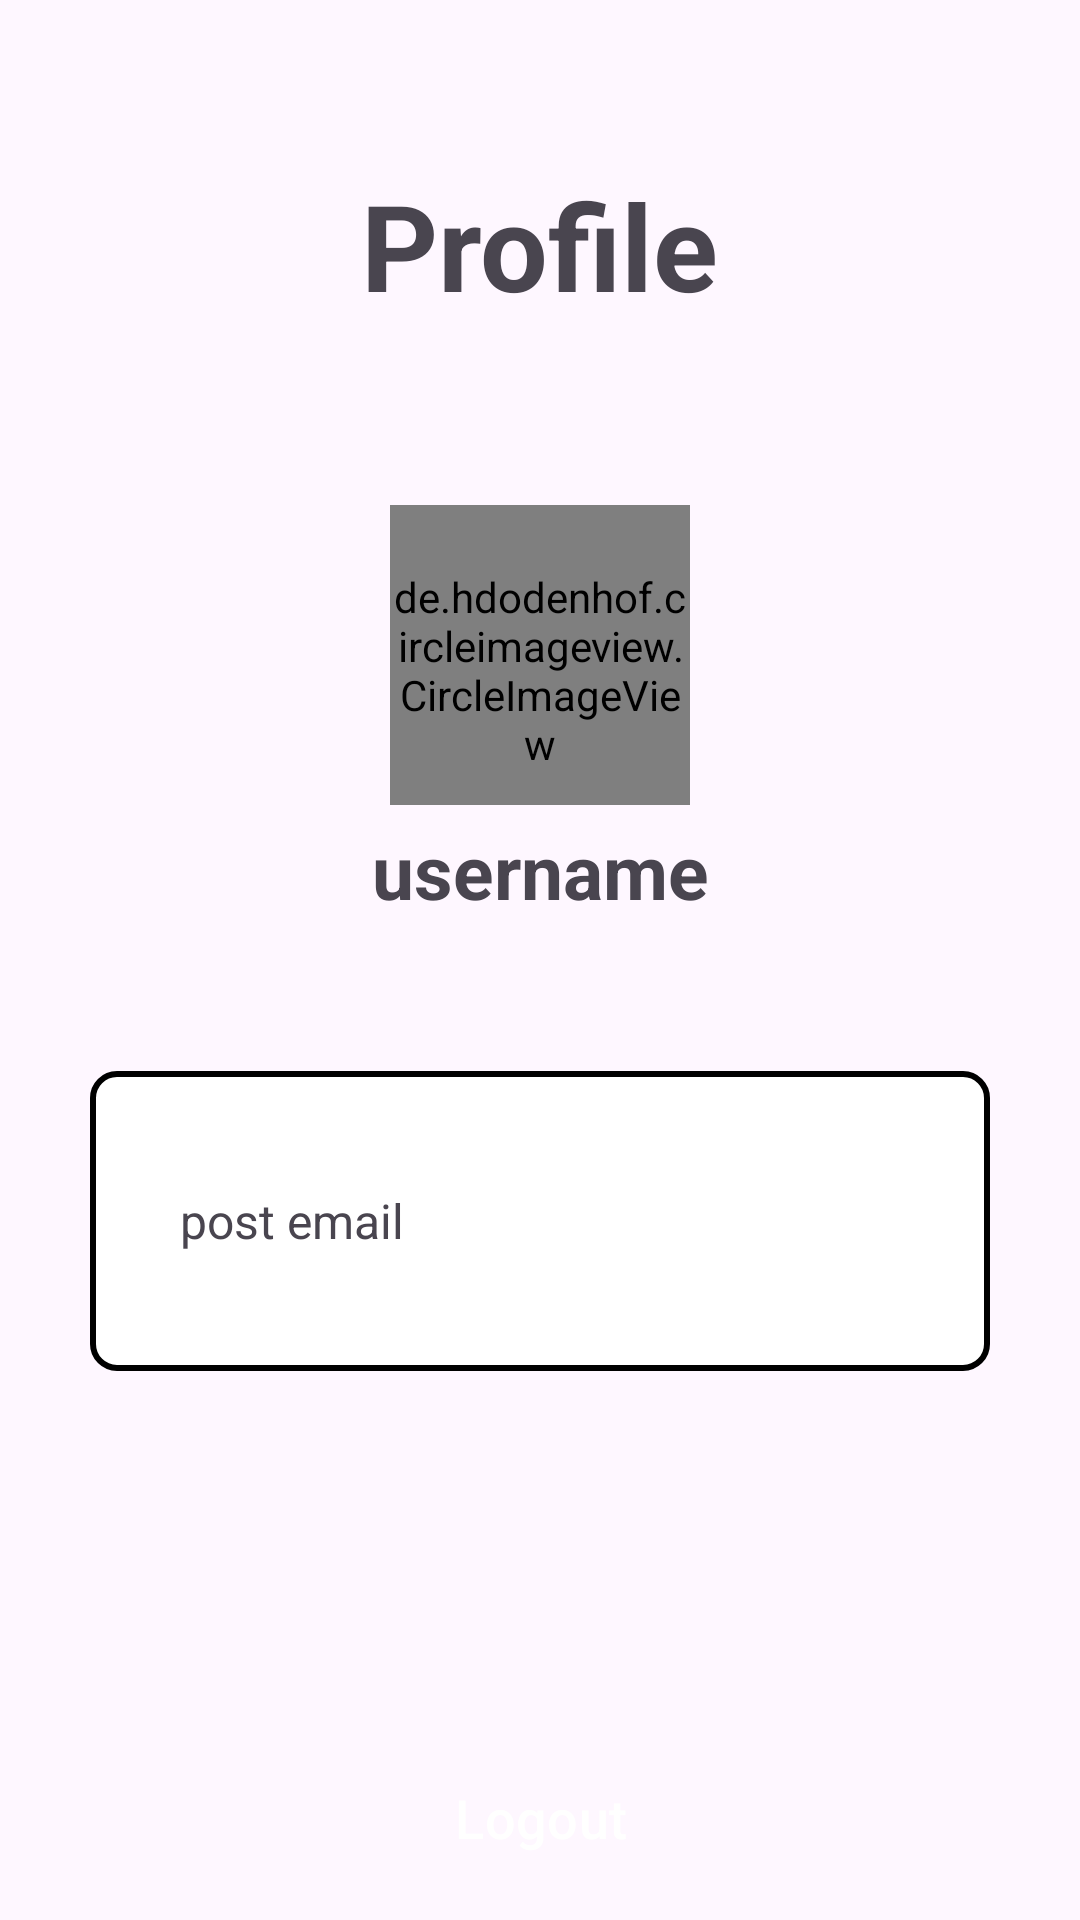

Produce the Android XML layout that renders to this screen, including the resource entries it uses.
<!-- AndroidManifest.xml: application theme Theme.CookNow -->
<!-- res/layout/fragment_profile.xml -->
<?xml version="1.0" encoding="utf-8"?>
<FrameLayout xmlns:android="http://schemas.android.com/apk/res/android"
    xmlns:tools="http://schemas.android.com/tools"
    android:layout_width="match_parent"
    android:layout_height="match_parent"
    tools:context=".ui.profile.ProfileFragment">

    <androidx.constraintlayout.widget.ConstraintLayout xmlns:android="http://schemas.android.com/apk/res/android"
        xmlns:app="http://schemas.android.com/apk/res-auto"
        xmlns:tools="http://schemas.android.com/tools"
        android:layout_width="match_parent"
        android:layout_height="match_parent"
        tools:context=".ui.ProfileActivity">

        <TextView
            android:id="@+id/profileTitle"
            android:layout_marginStart="30dp"
            android:layout_marginEnd="30dp"
            android:layout_width="wrap_content"
            android:layout_height="wrap_content"
            android:layout_marginTop="55dp"
            android:text="@string/profile"
            android:textSize="40sp"
            android:textStyle="bold"
            app:layout_constraintTop_toTopOf="parent"
            app:layout_constraintStart_toStartOf="parent"
            app:layout_constraintEnd_toEndOf="parent"
            app:layout_constraintBottom_toTopOf="@id/profileImage"/>

        <de.hdodenhof.circleimageview.CircleImageView
            android:id="@+id/profileImage"
            android:layout_width="100dp"
            android:layout_height="100dp"
            android:layout_marginStart="30dp"
            android:layout_marginEnd="30dp"
            android:layout_marginTop="60dp"
            android:paddingTop="10dp"
            app:layout_constraintEnd_toEndOf="parent"
            app:layout_constraintStart_toStartOf="parent"
            app:layout_constraintTop_toBottomOf="@id/profileTitle"
            app:layout_constraintBottom_toTopOf="@id/profileTitle"
            android:src="@drawable/pictureprofile_user"
            android:background="@drawable/circle" />

        <TextView
            android:id="@+id/usernameTitle"
            android:layout_marginStart="30dp"
            android:layout_marginEnd="30dp"
            android:layout_width="wrap_content"
            android:layout_height="wrap_content"
            android:layout_marginTop="5dp"
            android:text="@string/username"
            android:textSize="25sp"
            android:textStyle="bold"
            app:layout_constraintTop_toBottomOf="@id/profileImage"
            tools:ignore="MissingConstraints"
            app:layout_constraintStart_toStartOf="parent"
            app:layout_constraintEnd_toEndOf="parent"/>

        <TextView
            android:id="@+id/card"
            android:layout_width="match_parent"
            android:layout_height="100dp"
            android:layout_marginStart="30dp"
            android:layout_marginEnd="30dp"
            android:layout_marginTop="50dp"
            android:background="@drawable/container"
            android:drawableStart="@drawable/emailicon"
            android:drawablePadding="20dp"
            android:gravity="center_vertical|start"
            android:paddingStart="30dp"
            android:text="@string/post_email"
            android:textSize="16sp"
            app:layout_constraintStart_toStartOf="@id/usernameTitle"
            app:layout_constraintEnd_toEndOf="@id/usernameTitle"
            app:layout_constraintTop_toBottomOf="@id/usernameTitle" />

        <Button
            android:id="@+id/logoutButton"
            android:layout_width="0dp"
            android:layout_height="70dp"
            android:layout_marginBottom="65dp"
            android:layout_marginTop="180dp"
            android:text="@string/logout"
            android:textSize="18sp"
            android:paddingLeft="60dp"
            android:paddingRight="60dp"
            app:layout_constraintStart_toStartOf="@id/card"
            app:layout_constraintEnd_toEndOf="@id/card"
            app:layout_constraintTop_toBottomOf="@id/card"
            app:layout_constraintBottom_toBottomOf="parent"
            android:background="@drawable/rounded_button"
            />

    </androidx.constraintlayout.widget.ConstraintLayout>

</FrameLayout>
<!-- resources referenced by this layout -->
<resources>
  <!-- drawable circle (drawable) -->
  <?xml version="1.0" encoding="utf-8"?>
  
  <shape xmlns:android="http://schemas.android.com/apk/res/android">
      <solid android:color="#18A381" />
      <corners android:radius="1000dp" />
  </shape>
  <!-- drawable container (drawable) -->
  <shape xmlns:android="http://schemas.android.com/apk/res/android"
      android:shape="rectangle">
  
      
      <solid android:color="#FFFFFF" />
  
      
      <stroke
          android:width="2dp"
          android:color="#000000" /> 
  
      
      <corners android:radius="8dp" />
  
  </shape>
  <!-- drawable pictureprofile_user: png bitmap (drawable, 3463 bytes) -->
  <string name="logout">Logout</string>
  <string name="post_email">post email</string>
  <string name="profile">Profile</string>
  <string name="username">username</string>
  <style name="Theme.CookNow" parent="Base.Theme.CookNow" />
  <style name="Base.Theme.CookNow" parent="Theme.Material3.DayNight.NoActionBar">
          
          <item name="colorPrimary">#129575</item>
          <item name="colorOnSecondaryContainer">#FFFFFF</item>
          <item name="colorOnSurface">#000000</item>
          <item name="colorSecondaryContainer">#D519AD89</item>
      </style>
</resources>
